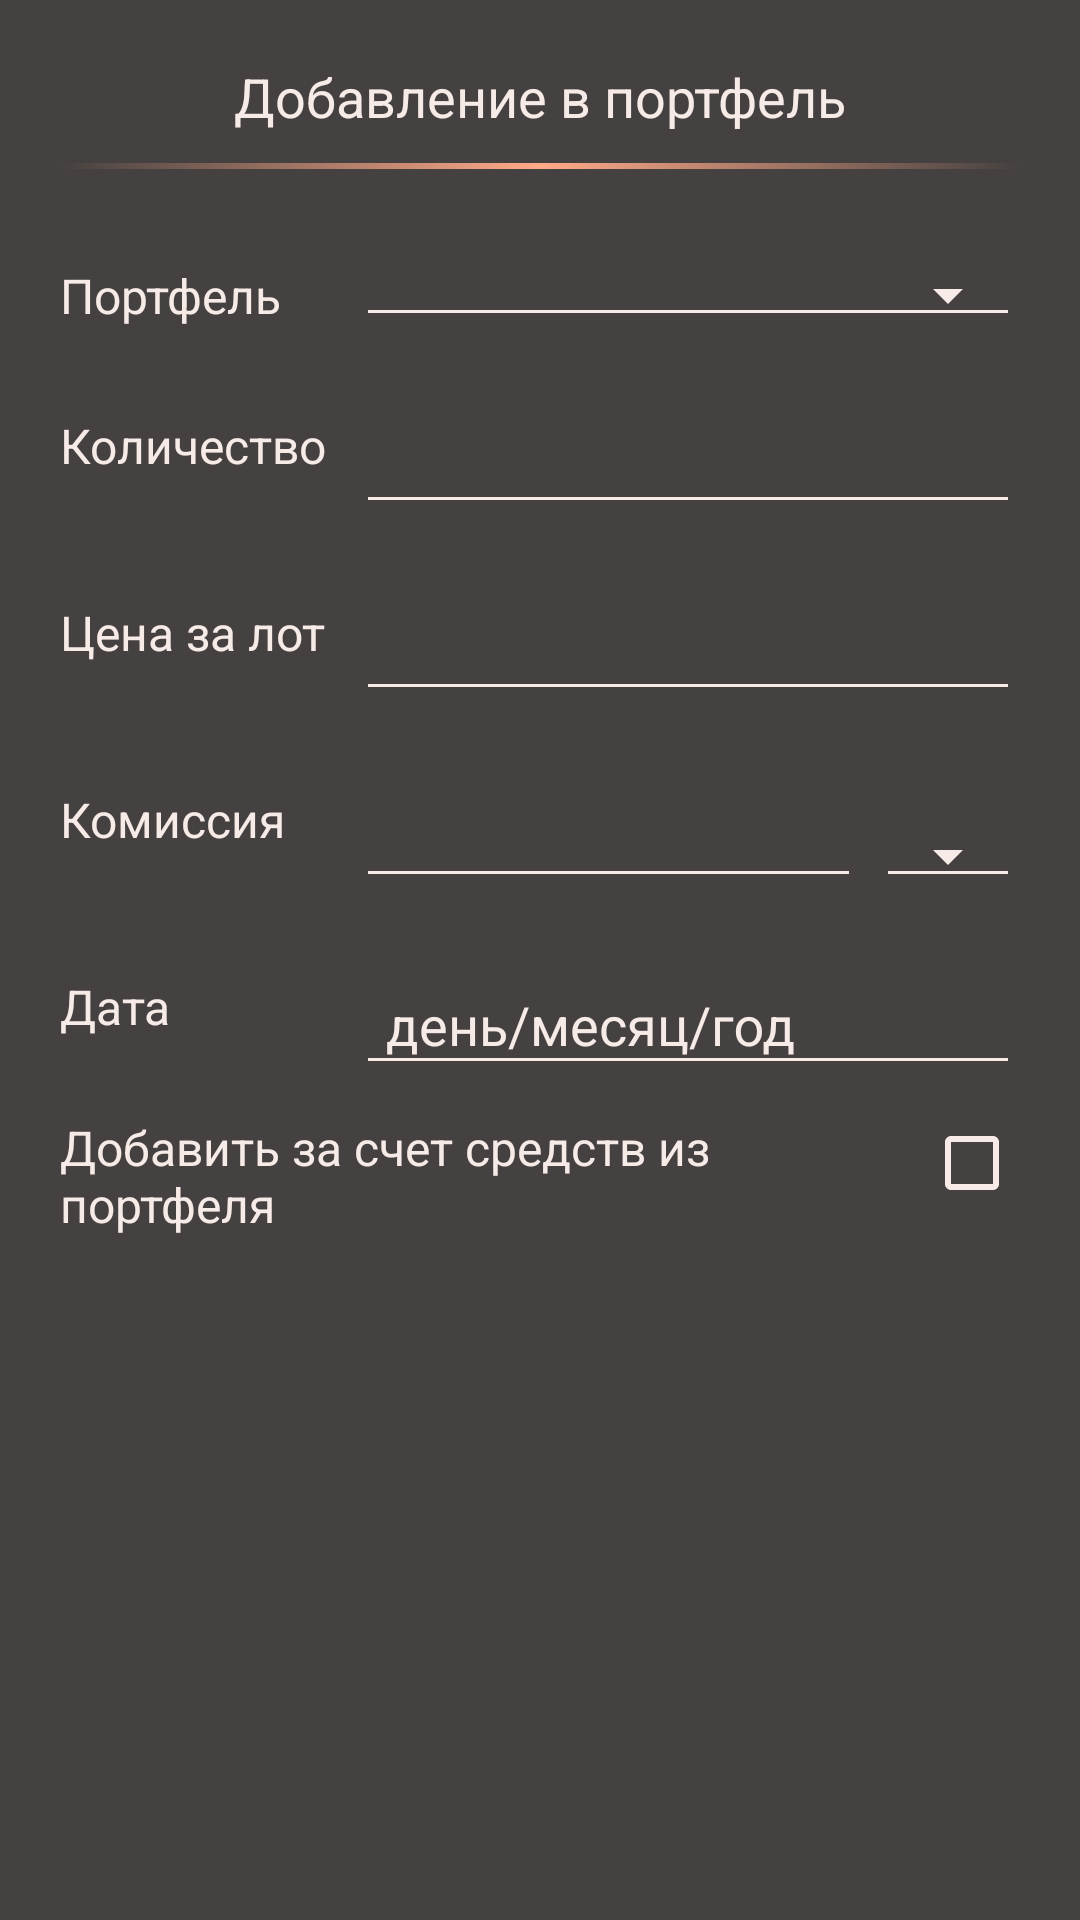

Here is an Android app screen rendered from its layout file. Give the layout XML and the strings, colors and styles it references.
<!-- AndroidManifest.xml: application theme Theme.Involio -->
<!-- res/layout/buy_dialog_fragment.xml -->
<?xml version="1.0" encoding="utf-8"?>
<androidx.constraintlayout.widget.ConstraintLayout xmlns:android="http://schemas.android.com/apk/res/android"
    android:layout_width="match_parent"
    android:layout_height="match_parent"
    xmlns:app="http://schemas.android.com/apk/res-auto"
    xmlns:tools="http://schemas.android.com/tools"
    android:orientation="vertical"
    android:background="@color/darkBar_color"
    android:padding="20dp">

    <TextView
        android:id="@+id/title"
        android:layout_width="wrap_content"
        android:layout_height="wrap_content"
        android:text="Добавление в портфель"
        android:textColor="@color/text_color"
        android:textSize="18sp"
        app:layout_constraintLeft_toLeftOf="parent"
        app:layout_constraintTop_toTopOf="parent"
        app:layout_constraintRight_toRightOf="parent"/>

    <View
        android:layout_width="wrap_content"
        android:background="@drawable/separator"
        android:layout_height="2dp"
        android:layout_marginVertical="10dp"
        app:layout_constraintTop_toBottomOf="@id/title"
        app:layout_constraintLeft_toLeftOf="parent"
        app:layout_constraintRight_toRightOf="parent"/>

    <TextView
        android:id="@+id/textViewPortfolio"
        android:layout_width="wrap_content"
        android:layout_height="wrap_content"
        android:text="Портфель"
        android:textColor="@color/text_color"
        android:textSize="16sp"
        app:layout_constraintBottom_toBottomOf="@+id/spinner_portfolios"
        app:layout_constraintLeft_toLeftOf="parent"
        app:layout_constraintTop_toTopOf="@+id/spinner_portfolios" />

    <androidx.appcompat.widget.AppCompatSpinner
        android:id="@+id/spinner_portfolios"
        style="@style/Widget.AppCompat.Spinner.Underlined"
        android:layout_width="0dp"
        android:layout_height="wrap_content"
        android:hint="@string/typeOfBrokerAccount"
        android:padding="0dp"
        android:prompt="@string/namePortfolio"
        android:spinnerMode="dropdown"
        android:theme="@style/editTextViewStyle"
        android:layout_marginTop="40dp"
        app:layout_constraintTop_toBottomOf="@id/title"
        app:layout_constraintRight_toRightOf="parent"
        app:layout_constraintLeft_toLeftOf="@+id/count"/>

    <TextView
        android:id="@+id/textViewCount"
        android:layout_width="wrap_content"
        android:layout_height="wrap_content"
        android:text="Количество"
        android:textColor="@color/text_color"
        android:textSize="16sp"
        app:layout_constraintBottom_toBottomOf="@+id/count"
        app:layout_constraintLeft_toLeftOf="parent"
        app:layout_constraintTop_toTopOf="@+id/count" />

    <com.google.android.material.textfield.TextInputLayout
        android:id="@+id/count"
        android:layout_width="0dp"
        android:layout_height="wrap_content"
        android:layout_marginTop="10dp"
        android:layout_marginLeft="10dp"
        android:theme="@style/editTextViewStyle"
        app:layout_constraintEnd_toEndOf="@+id/spinner_portfolios"
        app:layout_constraintStart_toEndOf="@+id/textViewCount"
        app:layout_constraintTop_toBottomOf="@id/spinner_portfolios">

        <com.google.android.material.textfield.TextInputEditText
            android:id="@+id/count_text_field"
            android:layout_width="match_parent"
            android:layout_height="wrap_content"
            android:inputType="number"
            android:maxLines="1"
            android:paddingLeft="10dp" />
    </com.google.android.material.textfield.TextInputLayout>


    <TextView
        android:id="@+id/textViewPrice"
        android:layout_width="wrap_content"
        android:layout_height="wrap_content"
        android:text="Цена за лот"
        android:textColor="@color/text_color"
        android:textSize="16sp"
        app:layout_constraintBottom_toBottomOf="@+id/price"
        app:layout_constraintLeft_toLeftOf="parent"
        app:layout_constraintTop_toTopOf="@+id/price" />

    <com.google.android.material.textfield.TextInputLayout
        android:id="@+id/price"
        android:layout_width="0dp"
        android:layout_height="wrap_content"
        android:theme="@style/editTextViewStyle"
        app:layout_constraintEnd_toEndOf="@+id/count"
        app:layout_constraintStart_toStartOf="@+id/count"
        app:layout_constraintTop_toBottomOf="@id/count"
        android:layout_marginTop="10dp">

        <com.google.android.material.textfield.TextInputEditText
            android:id="@+id/price_text_field"
            android:layout_width="match_parent"
            android:layout_height="wrap_content"
            android:inputType="numberDecimal"
            android:maxLines="1"
            android:paddingLeft="10dp" />
    </com.google.android.material.textfield.TextInputLayout>

    <TextView
        android:id="@+id/textViewCommission"
        android:layout_width="wrap_content"
        android:layout_height="wrap_content"
        android:text="Комиссия"
        android:textColor="@color/text_color"
        android:textSize="16sp"
        app:layout_constraintBottom_toBottomOf="@+id/commission"
        app:layout_constraintLeft_toLeftOf="parent"
        app:layout_constraintTop_toTopOf="@+id/commission" />

    <com.google.android.material.textfield.TextInputLayout
        android:id="@+id/commission"
        android:layout_width="0dp"
        android:layout_height="wrap_content"
        android:theme="@style/editTextViewStyle"
        app:layout_constraintEnd_toStartOf="@+id/spinner_currency"
        app:layout_constraintStart_toStartOf="@+id/price"
        app:layout_constraintTop_toBottomOf="@id/price"
        android:layout_marginTop="10dp">

        <com.google.android.material.textfield.TextInputEditText
            android:id="@+id/commission_text_field"
            android:layout_width="match_parent"
            android:layout_height="wrap_content"
            android:inputType="numberDecimal"
            android:maxLines="1"
            android:paddingLeft="10dp" />
    </com.google.android.material.textfield.TextInputLayout>

    <androidx.appcompat.widget.AppCompatSpinner
        android:id="@+id/spinner_currency"
        style="@style/Widget.AppCompat.Spinner.Underlined"
        android:layout_width="wrap_content"
        android:layout_height="wrap_content"
        android:hint="@string/typeOfBrokerAccount"
        android:padding="0dp"
        android:prompt="@string/namePortfolio"
        android:spinnerMode="dropdown"
        android:theme="@style/editTextViewStyle"
        android:layout_marginStart="5dp"
        app:layout_constraintBottom_toBottomOf="@+id/commission"
        app:layout_constraintLeft_toRightOf="@+id/commission"
        app:layout_constraintRight_toRightOf="@id/price" />

    <TextView
        android:id="@+id/textViewDate"
        android:layout_width="wrap_content"
        android:layout_height="wrap_content"
        android:text="Дата"
        android:textColor="@color/text_color"
        android:textSize="16sp"
        app:layout_constraintBottom_toBottomOf="@+id/date"
        app:layout_constraintLeft_toLeftOf="parent"
        app:layout_constraintTop_toTopOf="@+id/date" />

    <com.google.android.material.textfield.TextInputLayout
        android:id="@+id/date"
        android:layout_width="0dp"
        android:layout_height="wrap_content"
        android:theme="@style/editTextViewStyle"
        app:layout_constraintEnd_toEndOf="@+id/price"
        app:layout_constraintStart_toStartOf="@+id/commission"
        app:layout_constraintTop_toBottomOf="@id/commission"
        android:layout_marginTop="10dp">

        <com.google.android.material.textfield.TextInputEditText
            android:id="@+id/date_text_field"
            android:layout_width="match_parent"
            android:layout_height="wrap_content"
            android:inputType="date"
            android:maxLines="1"
            android:focusable="false"
            android:hint="день/месяц/год"
            android:paddingLeft="10dp" />
    </com.google.android.material.textfield.TextInputLayout>

    <TextView
        android:id="@+id/checkboxText"
        android:layout_width="0dp"
        android:layout_height="wrap_content"
        android:text="Добавить за счет средств из портфеля"
        android:textColor="@color/text_color"
        android:textSize="16sp"
        app:layout_constraintTop_toTopOf="@id/checkBox"
        app:layout_constraintLeft_toLeftOf="@id/textViewDate"
        app:layout_constraintRight_toLeftOf="@id/checkBox"
        android:layout_marginRight="10dp"/>

    <CheckBox
        android:id="@+id/checkBox"
        android:layout_width="wrap_content"
        android:layout_height="wrap_content"
        android:theme="@style/checkboxStyle"
        app:layout_constraintRight_toRightOf="@+id/date"
        app:layout_constraintTop_toBottomOf="@id/date"
        android:layout_marginTop="10dp" />


</androidx.constraintlayout.widget.ConstraintLayout>
<!-- resources referenced by this layout -->
<resources>
  <color name="darkBar_color">#444140</color>
  <color name="text_color">#F7EBE8</color>
  <!-- drawable separator (drawable) -->
  <?xml version="1.0" encoding="utf-8"?>
  <shape xmlns:android="http://schemas.android.com/apk/res/android"
      android:shape="rectangle" >
  
      <gradient
          android:angle="0"
          android:centerColor="@color/lightBar_color"
          android:endColor="@android:color/transparent"
          android:startColor="@android:color/transparent" />
  
  </shape>
  <string name="namePortfolio">Название портфеля</string>
  <string name="typeOfBrokerAccount">Тип брокерского счета</string>
  <style name="checkboxStyle" parent="Theme.Involio">
          <item name="colorControlActivated">@color/button_color</item>
          <item name="colorControlNormal">@color/text_color</item>
      </style>
  <style name="editTextViewStyle" parent="Theme.Involio">
          <item name="colorControlNormal">@color/text_color</item>
          <item name="colorControlActivated">@color/button_color</item>
          <item name="colorControlHighlight">@color/text_color</item>
          <item name="android:textColorHighlight">@color/button_color</item>
          <item name="android:textColorHint">@color/text_color</item>
          <item name="android:textColorPrimary">@color/text_color</item>
          <item name="android:textColorLink">@color/text_color</item>
          <item name="android:autofilledHighlight">@android:color/transparent</item>
          <item name="android:drawableTint">@color/button_color</item>
          <item name="android:textColor">@color/text_color</item>
          <item name="android:importantForAutofill">no</item>
          <item name="android:textSize">18sp</item>
      </style>
  <style name="Theme.Involio" parent="Theme.AppCompat.NoActionBar">
          <item name="android:forceDarkAllowed">false</item>
  
          
  
          <item name="colorPrimary">@color/lightBar_color</item>
          <item name="colorPrimaryVariant">@color/darkBar_color</item>
          <item name="colorOnPrimary">@color/text_color</item>
          
          <item name="colorSecondary">@color/teal_200</item>
          <item name="colorSecondaryVariant">@color/teal_700</item>
          <item name="colorOnSecondary">@color/black</item>
          
          <item name="android:statusBarColor" tools:targetApi="l">@color/background_color</item>
          
          <item name="windowActionBar">false</item>
          <item name="windowNoTitle">true</item>
      </style>
  <color name="lightBar_color">#FFA987</color>
  <color name="button_color">#E54B4B</color>
  <color name="teal_200">#FF03DAC5</color>
  <color name="teal_700">#FF018786</color>
  <color name="black">#FF000000</color>
  <color name="background_color">#1E1E24</color>
</resources>
